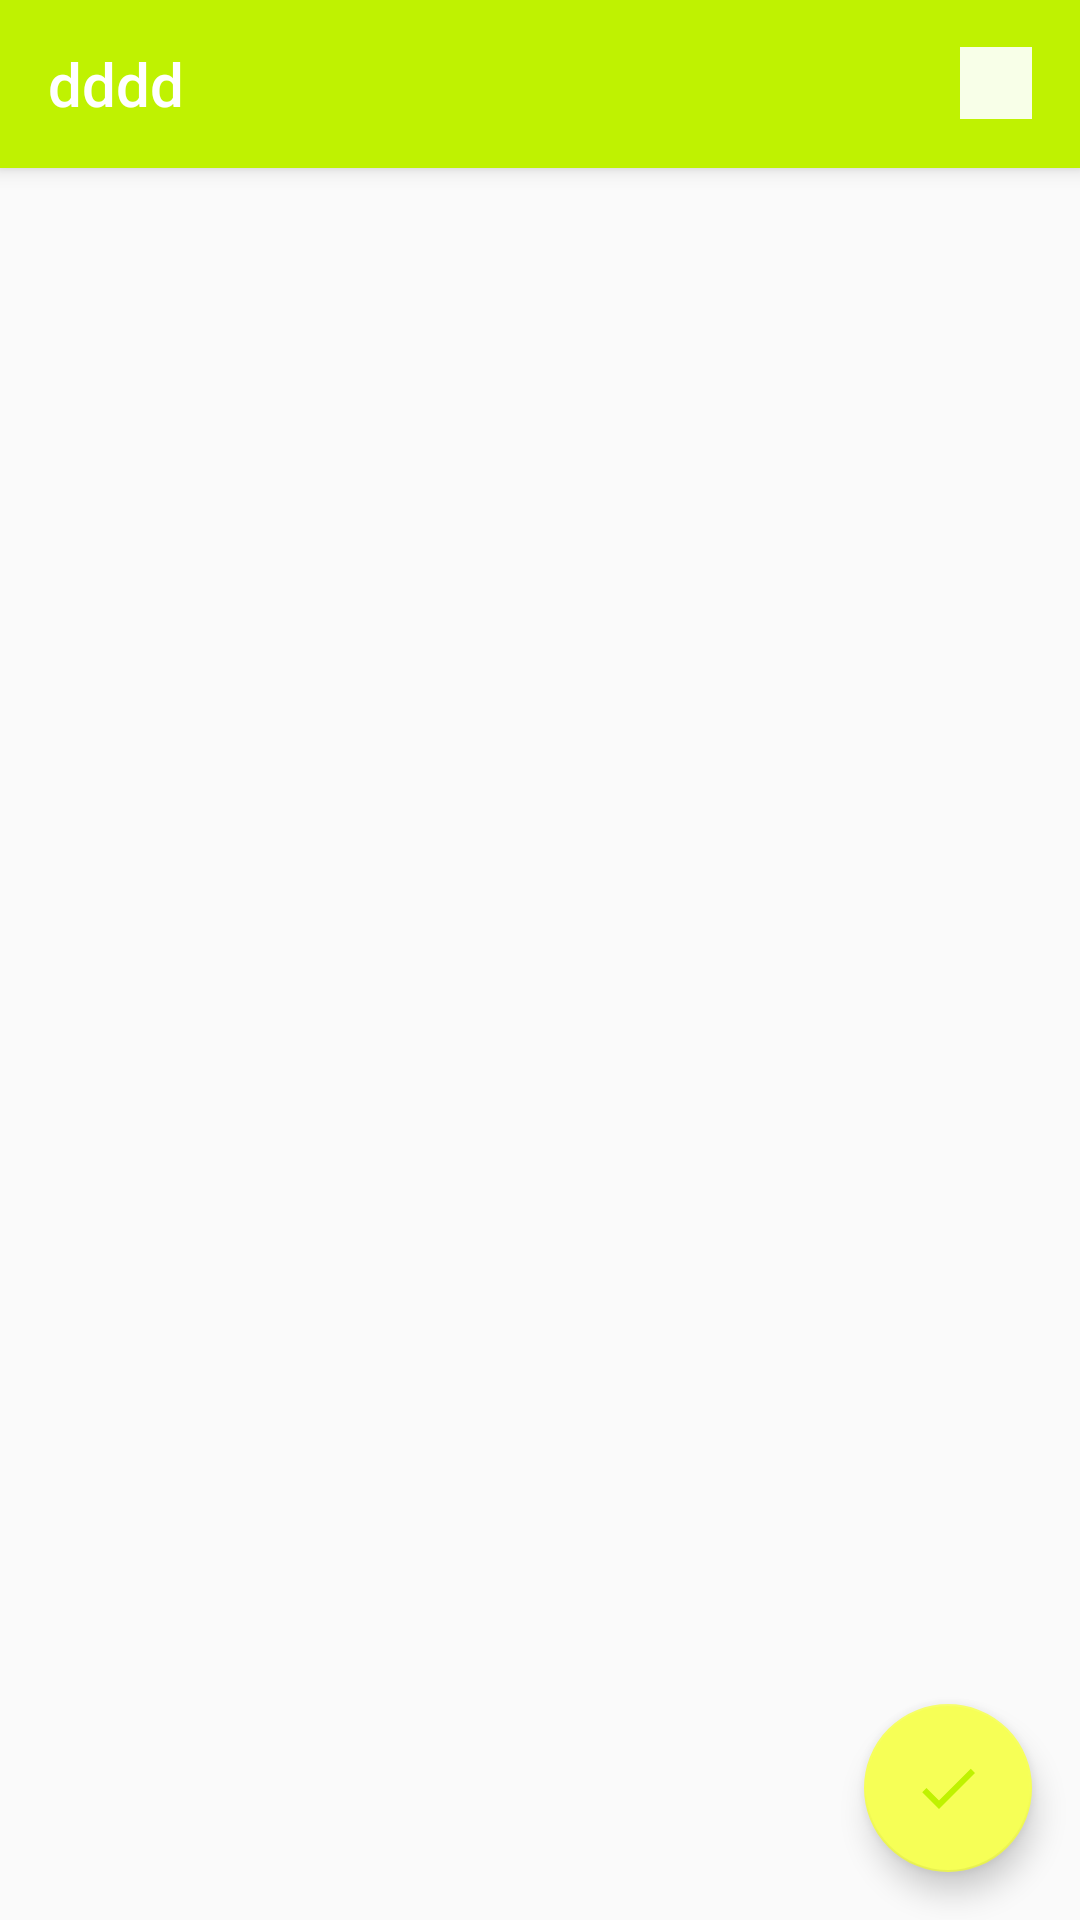

The Android layout XML behind this screen, and the referenced resources:
<!-- AndroidManifest.xml: activity theme AppTheme.NoActionBar -->
<!-- res/layout/activity_add_note.xml -->
<?xml version="1.0" encoding="utf-8"?>
<android.support.design.widget.CoordinatorLayout xmlns:android="http://schemas.android.com/apk/res/android"
    xmlns:app="http://schemas.android.com/apk/res-auto"
    xmlns:tools="http://schemas.android.com/tools"
    android:layout_width="match_parent"
    android:layout_height="match_parent"
    tools:context="com.example.samrans.noteapp.ui.activites.AddNoteActivity">

    <include layout="@layout/content_add_note" />

    <android.support.design.widget.FloatingActionButton
        android:id="@+id/fabAddNote"
        android:layout_width="wrap_content"
        android:layout_height="wrap_content"
        android:layout_gravity="bottom|end"
        android:layout_margin="@dimen/fab_margin"
        app:fabSize="auto"
        app:srcCompat="@drawable/ic_check_black_48dp" />

    <android.support.design.widget.AppBarLayout
        android:layout_width="match_parent"
        android:layout_height="wrap_content"
        android:theme="@style/AppTheme.AppBarOverlay">

        <android.support.v7.widget.Toolbar
            android:id="@+id/toolbar"
            android:layout_width="match_parent"
            android:layout_height="?attr/actionBarSize"
            android:background="?attr/colorPrimary"
            app:popupTheme="@style/AppTheme.PopupOverlay">

            <RelativeLayout
                android:layout_width="wrap_content"
                android:layout_height="wrap_content"
               >

                <TextView
                    android:id="@+id/tv_title"
                    android:layout_width="wrap_content"
                    android:layout_height="wrap_content"
                    android:text="dddd"
                    android:textAppearance="@style/TextAppearance.Widget.AppCompat.Toolbar.Title"
                    android:textColor="@android:color/white" />

                <ImageButton
                    android:layout_width="24dp"
                    android:id="@+id/ivbtn_color"
                    android:layout_height="24dp"
                    android:clickable="true"
                    android:foreground="?attr/selectableItemBackground"
                    android:layout_marginRight="@dimen/activity_horizontal_margin"
                    android:layout_centerInParent="true"
                    android:layout_alignParentEnd="true"
                    android:background="@color/cardColor" />
            </RelativeLayout>
        </android.support.v7.widget.Toolbar>
    </android.support.design.widget.AppBarLayout>

</android.support.design.widget.CoordinatorLayout>
<!-- res/layout/content_add_note.xml (included above) -->
<?xml version="1.0" encoding="utf-8"?>
<RelativeLayout xmlns:android="http://schemas.android.com/apk/res/android"
    xmlns:app="http://schemas.android.com/apk/res-auto"
    xmlns:tools="http://schemas.android.com/tools"
    android:layout_width="match_parent"
    android:layout_height="match_parent"
    app:layout_behavior="@string/appbar_scrolling_view_behavior"
    tools:context="com.example.samrans.noteapp.ui.activites.AddNoteActivity"
    tools:showIn="@layout/activity_add_note">

    <RelativeLayout
        android:id="@+id/rel_text_type"
        android:layout_width="match_parent"
        android:layout_height="wrap_content"
        android:visibility="gone">

        <android.support.v7.widget.CardView
            android:id="@+id/cardColor"
            android:layout_width="match_parent"
            android:layout_height="wrap_content"
            android:elevation="4dp"
            app:cardBackgroundColor="@color/cardColor"
            app:cardCornerRadius="2dp"
            app:cardUseCompatPadding="true">

            <RelativeLayout
                android:layout_width="match_parent"
                android:layout_height="wrap_content">

                <TextView
                    android:id="@+id/tv_date_edit"
                    android:layout_width="wrap_content"
                    android:layout_height="wrap_content"
                    android:padding="10dp"
                    android:text="fdsfjflksdfj" />

                <EditText
                    android:id="@+id/edt_header"
                    style="@style/editTextStyleHead"
                    android:layout_width="match_parent"
                    android:layout_height="wrap_content"
                    android:layout_below="@+id/tv_date_edit"
                    android:background="@null"
                    android:hint="Title"
                    android:inputType="text"
                    android:maxLines="1" />

                <EditText
                    android:id="@+id/edt_note_detail"
                    style="@style/editTextStyle"
                    android:layout_width="match_parent"
                    android:layout_height="match_parent"
                    android:layout_below="@+id/edt_header"
                    android:background="@null"
                    android:gravity="top|left"
                    android:hint="Note detail"
                    android:inputType="textMultiLine" />
            </RelativeLayout>
        </android.support.v7.widget.CardView>
    </RelativeLayout>

    <RelativeLayout
        android:id="@+id/rel_check_type"
        android:layout_width="match_parent"
        android:layout_height="wrap_content"
        android:visibility="gone">


        <include
            android:id="@+id/vcheck_type"
            layout="@layout/check_type"
            android:layout_width="match_parent"
            android:layout_height="wrap_content" />

        <LinearLayout
            android:id="@+id/ll_add_more"
            android:layout_width="wrap_content"
            android:layout_height="wrap_content"
            android:layout_below="@+id/vcheck_type"
            android:padding="10dp">

            <ImageView
                android:layout_width="30dp"
                android:layout_height="30dp"
                app:srcCompat="@drawable/ic_add_circle_black_48dp" />

            <TextView
                android:layout_width="wrap_content"
                android:layout_height="wrap_content"
                android:layout_gravity="center"
                android:layout_marginLeft="10dp"
                android:gravity="center"
                android:text="Add More" />
        </LinearLayout>
    </RelativeLayout>


</RelativeLayout>
<!-- res/layout/check_type.xml (included above) -->
<?xml version="1.0" encoding="utf-8"?>
<LinearLayout xmlns:android="http://schemas.android.com/apk/res/android"
    android:layout_width="match_parent"
    android:layout_height="wrap_content"
    android:orientation="vertical">

    <RelativeLayout
        style="@style/RelativeLayoutStyle"
        android:layout_width="match_parent"
        android:layout_height="wrap_content">
        <TextView
            android:layout_width="wrap_content"
            android:textSize="14dp"
            android:paddingTop="10dp"
            android:gravity="center"
            android:id="@+id/tv_date"
            android:layout_height="wrap_content"
            android:paddingRight="10dp"
            android:paddingBottom="10dp"
            android:text="fdfdf"/>

        <CheckBox
            android:layout_width="match_parent"
            android:layout_height="wrap_content"
            android:hint="Note Detail"
            style="@style/checkBoxStyle"
            android:layout_below="@+id/tv_date"
            android:paddingLeft="8dp" />
    </RelativeLayout>
</LinearLayout>
<!-- resources referenced by this layout -->
<resources>
  <color name="cardColor">#f8ffe8</color>
  <dimen name="activity_horizontal_margin">16dp</dimen>
  <dimen name="fab_margin">16dp</dimen>
  <!-- drawable ic_add_circle_black_48dp (drawable) -->
  <?xml version="1.0" encoding="UTF-8" standalone="no"?>
  <vector xmlns:android="http://schemas.android.com/apk/res/android" android:height="48dp" android:viewportHeight="24.0" android:viewportWidth="24.0" android:width="48dp">
      <path android:fillColor="#bff201" android:pathData="M12,2C6.48,2 2,6.48 2,12s4.48,10 10,10 10,-4.48 10,-10S17.52,2 12,2zM17,13h-4v4h-2v-4L7,13v-2h4L11,7h2v4h4v2z"/>
  </vector>
  <!-- drawable ic_check_black_48dp (drawable) -->
  <?xml version="1.0" encoding="UTF-8" standalone="no"?>
  <vector xmlns:android="http://schemas.android.com/apk/res/android" android:height="48dp" android:viewportHeight="24.0" android:viewportWidth="24.0" android:width="48dp">
      <path android:fillColor="#bff201" android:pathData="M9,16.17L4.83,12l-1.42,1.41L9,19 21,7l-1.41,-1.41z"/>
  </vector>
  <style name="AppTheme.AppBarOverlay" parent="ThemeOverlay.AppCompat.Dark.ActionBar" />
  <style name="AppTheme.PopupOverlay" parent="ThemeOverlay.AppCompat.Light" />
  <style name="RelativeLayoutStyle" parent="@android:style/Widget">
          <item name="android:paddingTop">10dp</item>
          <item name="android:paddingLeft">10dp</item>
          <item name="android:paddingBottom">10dp</item>
      </style>
  <style name="checkBoxStyle" parent="Base.Theme.AppCompat">
          <item name="colorAccent">@color/colorPrimaryDark</item>
          <item name="android:textColorSecondary">@color/colorPrimaryDark</item>
      </style>
  <style name="editTextStyle" parent="@style/Widget.AppCompat.EditText">
          <item name="android:textColor">@android:color/black</item>
          <item name="android:textSize">15sp</item>
          <item name="android:paddingTop">10dp</item>
          <item name="android:paddingLeft">10dp</item>
          <item name="android:paddingBottom">10dp</item>
      </style>
  <style name="editTextStyleHead" parent="@style/Widget.AppCompat.EditText">
          <item name="android:textColor">@color/colorPrimaryDark</item>
          <item name="android:textSize">18sp</item>
          <item name="android:paddingTop">10dp</item>
          <item name="android:paddingLeft">10dp</item>
          <item name="android:paddingBottom">10dp</item>
      </style>
  <style name="AppTheme.NoActionBar">
          <item name="windowActionBar">false</item>
          <item name="windowNoTitle">true</item>
      </style>
  <color name="colorPrimaryDark">#8abf00</color>
</resources>
